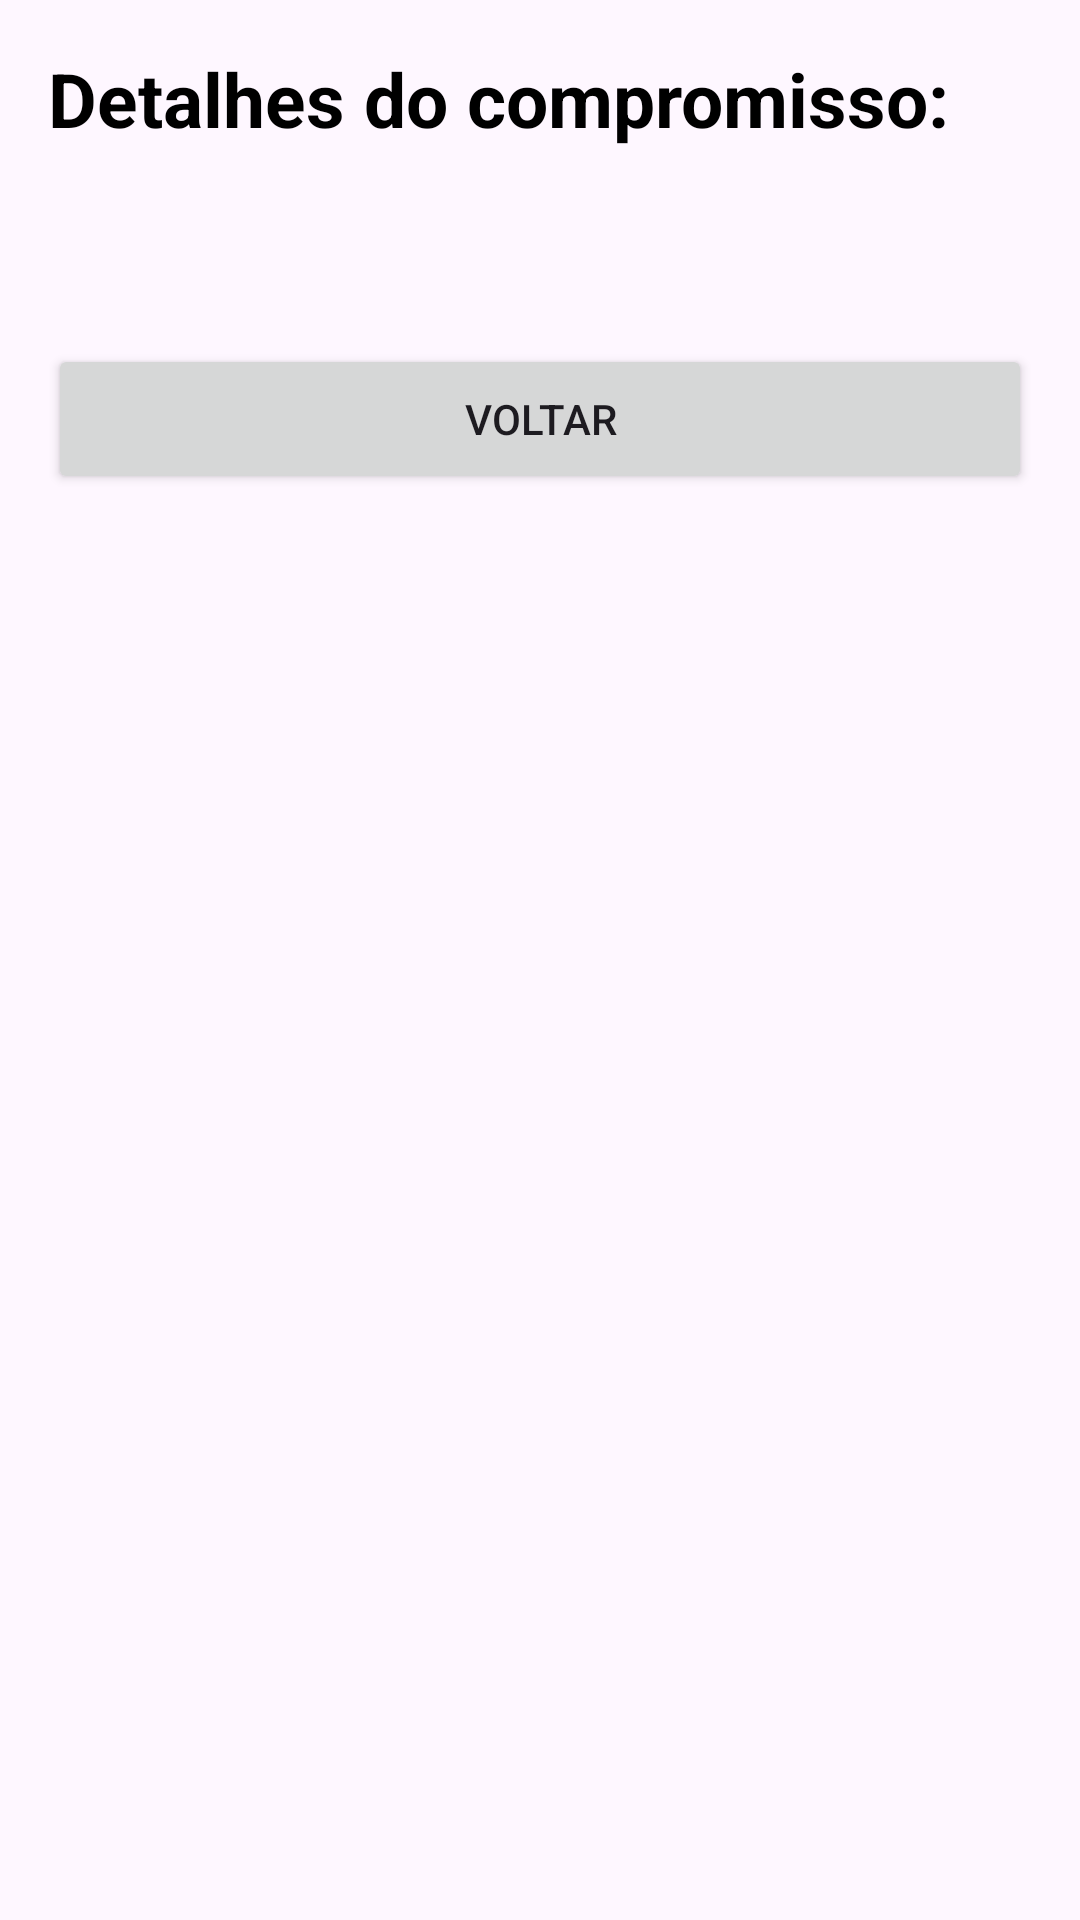

Layout XML and referenced resources for this Android screen:
<!-- AndroidManifest.xml: application theme Theme.ExercicioCompromissos -->
<!-- res/layout/activity_detalhes.xml -->
<LinearLayout xmlns:android="http://schemas.android.com/apk/res/android"
    xmlns:tools="http://schemas.android.com/tools"
    android:layout_width="match_parent"
    android:layout_height="match_parent"
    android:orientation="vertical"
    android:padding="16dp">

    <TextView
        android:layout_width="match_parent"
        android:text="Detalhes do compromisso:"
        android:textStyle="bold"
        android:textColor="@color/black"
        android:textSize="25sp"
        android:layout_height="wrap_content"
        tools:ignore="HardcodedText" />

    <TextView
        android:layout_width="wrap_content"
        android:layout_height="wrap_content" />

    <TextView
        android:id="@+id/txt_detalhes"
        android:layout_width="match_parent"
        android:layout_height="wrap_content"
        android:textStyle="bold"
        android:textSize="20sp" />

    <TextView
        android:layout_width="wrap_content"
        android:layout_height="wrap_content" />

    <Button
        android:id="@+id/btn_voltar"
        android:layout_width="match_parent"
        android:layout_height="50dp"
        android:text="Voltar"
        tools:ignore="HardcodedText" />
</LinearLayout>
<!-- resources referenced by this layout -->
<resources>
  <style name="Theme.ExercicioCompromissos" parent="Base.Theme.ExercicioCompromissos" />
  <style name="Base.Theme.ExercicioCompromissos" parent="Theme.Material3.DayNight.NoActionBar">
          
          
      </style>
  <!-- not gathered from this repository: default colours our renderer supplied (Android Studio template values) -->
  <color name="black">#FF000000</color>
</resources>
